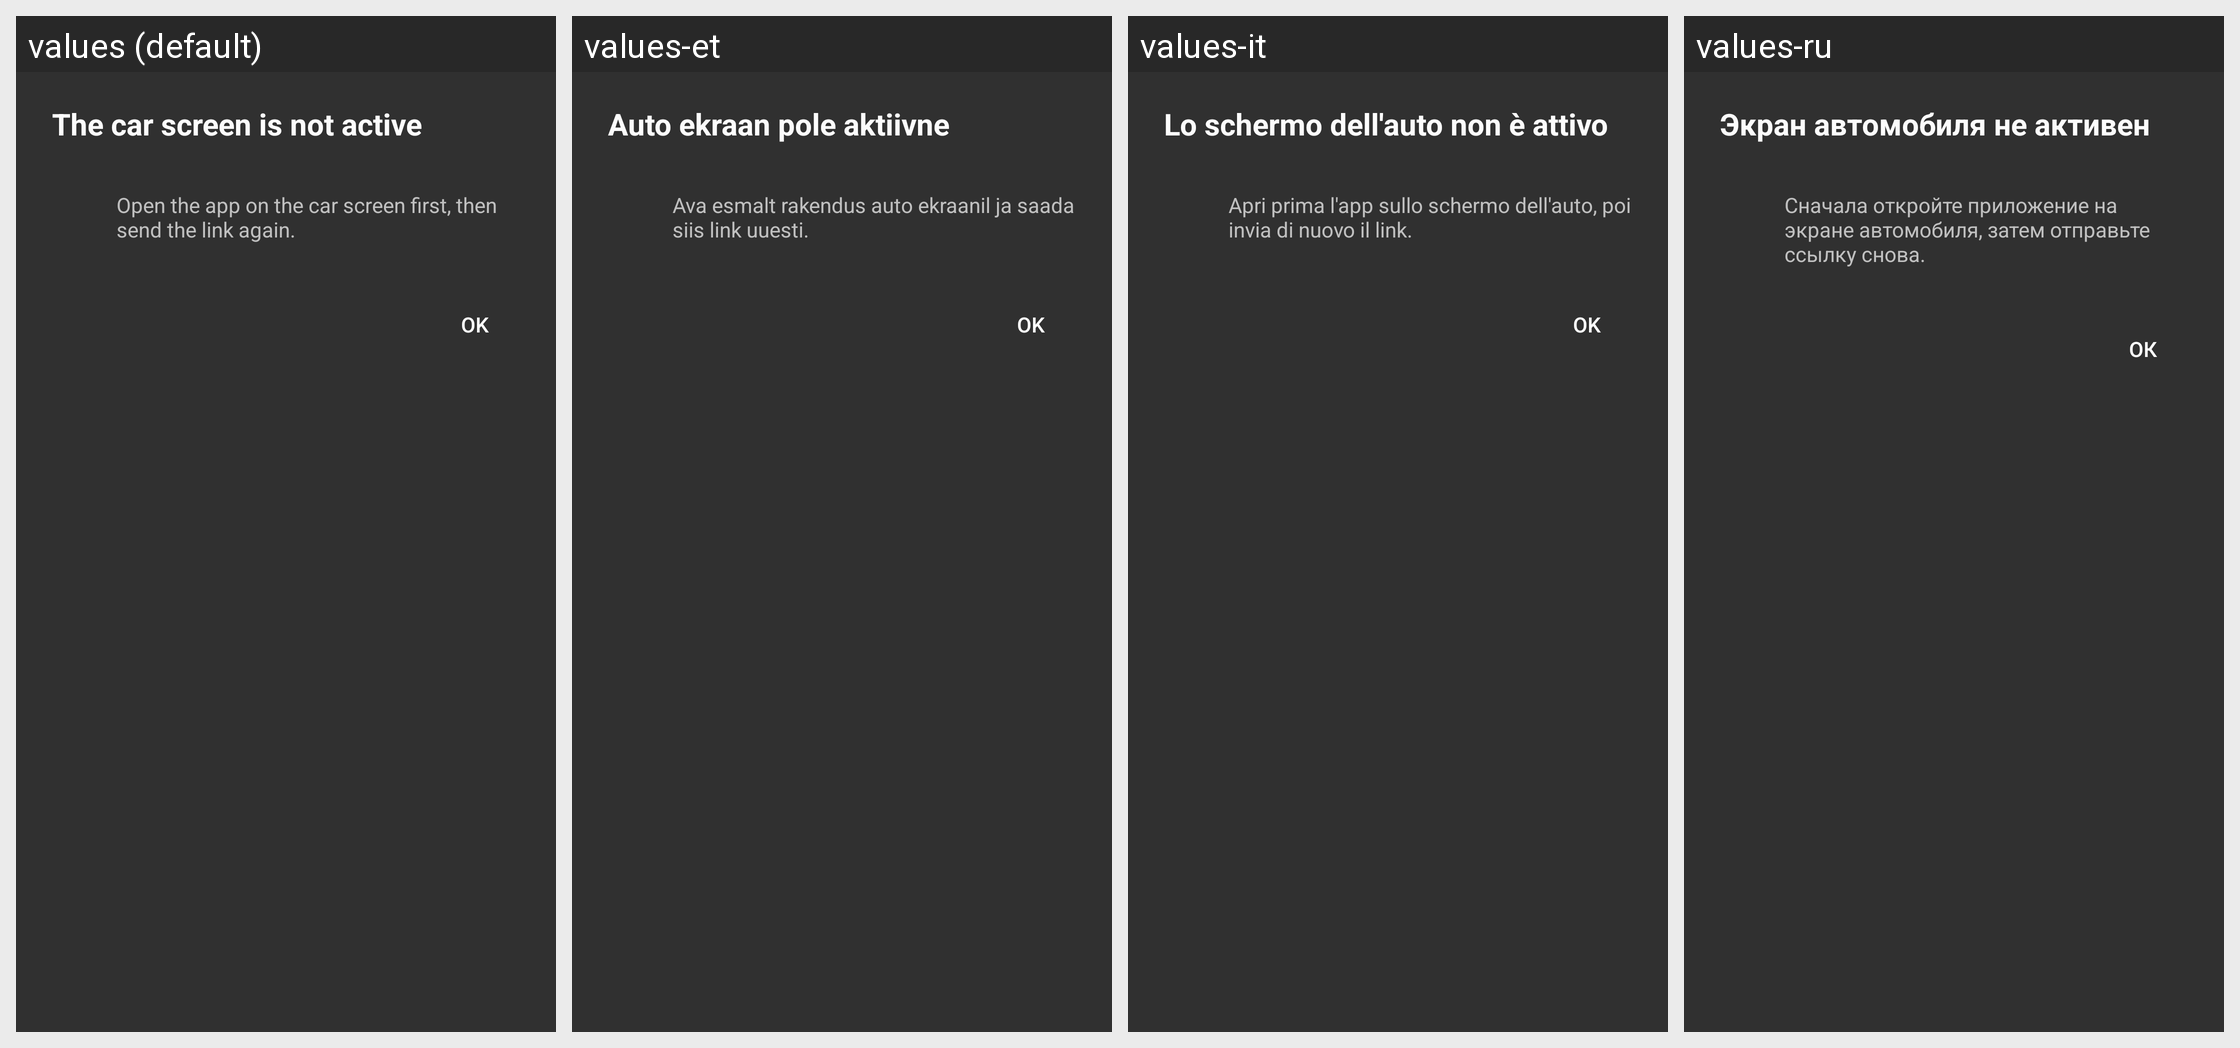

This grid shows one Android layout under several languages. Give, for every string resource on the screen, its name, the default text and each shown locale's text.
Android screen res/layout/dialog_car_inactive.xml rendered under 4 locales, left to right: values (default), values-et, values-it, values-ru. Device: Nexus 5 (rendered at 1080×1920; each locale shown at half size, 540×960, under a caption strip naming it); theme Theme.Car.
Other locales in the repository, not shown: values-bg, values-cs, values-da, values-de, values-es, values-fi, values-fr, values-mk, values-nl, values-pl, values-pt-rBR, values-ro, values-th, values-tr.
Strings drawn on this screen, with the default value and each locale's value (text and hints the layout hard-codes, and strings that could not be matched under every locale, appear in the picture but are not listed):

browser_car_inactive_title
  values: The car screen is not active
  values-et: Auto ekraan pole aktiivne
  values-it: Lo schermo dell'auto non è attivo
  values-ru: Экран автомобиля не активен

browser_car_inactive_message
  values: Open the app on the car screen first, then send the link again.
  values-et: Ava esmalt rakendus auto ekraanil ja saada siis link uuesti.
  values-it: Apri prima l'app sullo schermo dell'auto, poi invia di nuovo il link.
  values-ru: Сначала откройте приложение на экране автомобиля, затем отправьте ссылку снова.

browser_car_inactive_dismiss
  values: OK
  values-et: OK
  values-it: OK
  values-ru: ОК
